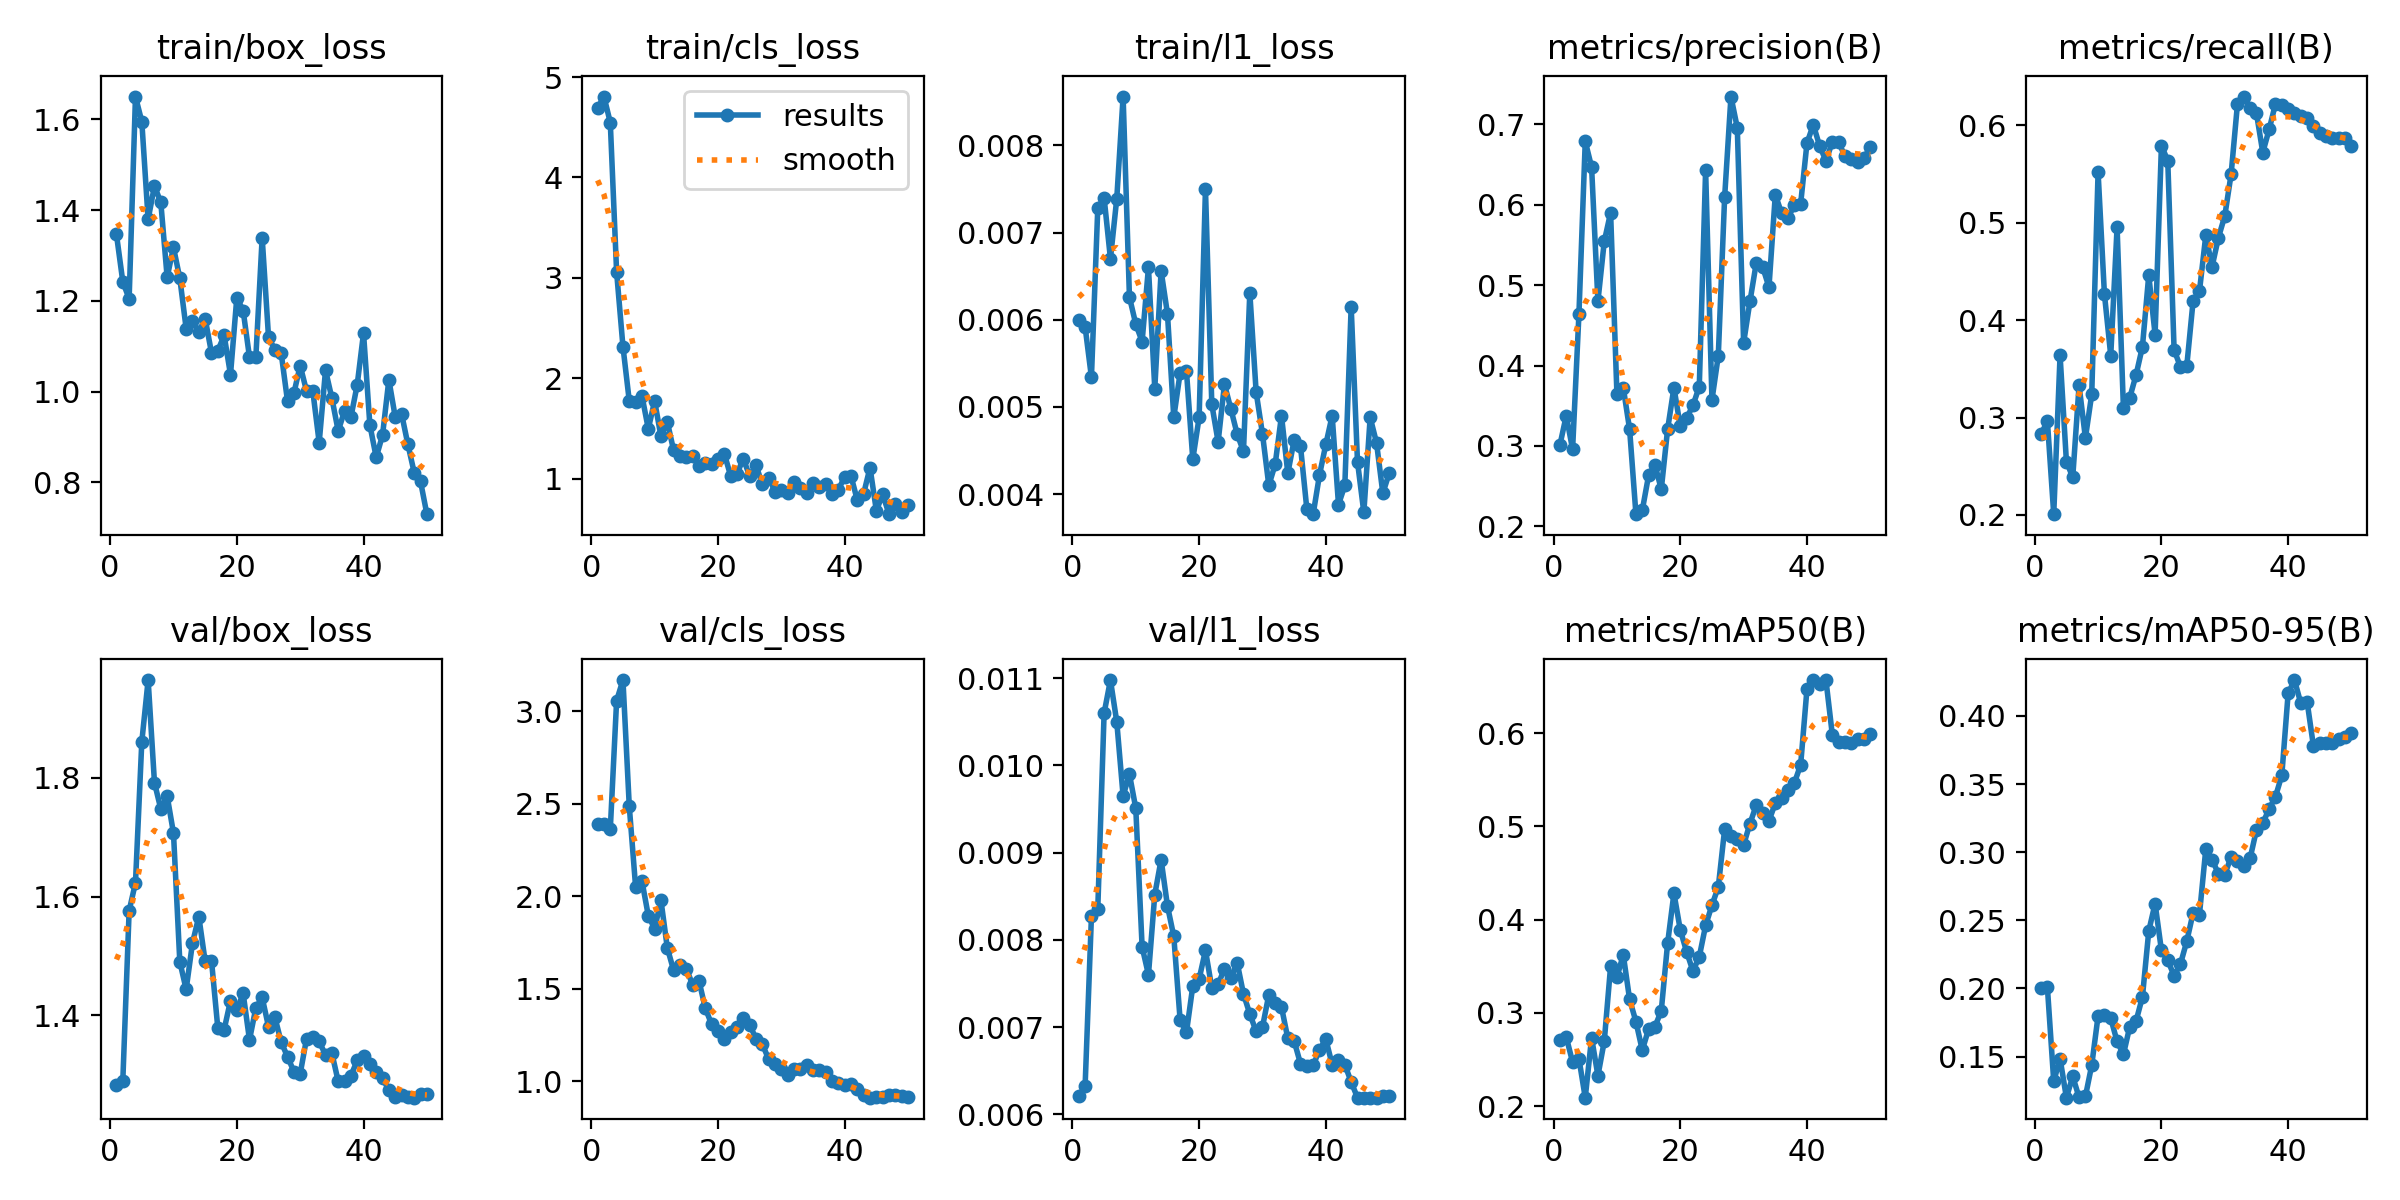

Data behind this chart, as committed beside it:
epoch, time, train/box_loss, train/cls_loss, train/l1_loss, metrics/precision(B), metrics/recall(B), metrics/mAP50(B), metrics/mAP50-95(B), val/box_loss, val/cls_loss, val/l1_loss, lr/pg0, lr/pg1, lr/pg2
1, 6.063, 1.346, 4.69, 0.006, 0.3012, 0.2832, 0.271, 0.2, 1.283, 2.391, 0.00621, 0.0002083, 0.0002083, 0.0002083
2, 7.469, 1.242, 4.806, 0.00592, 0.3377, 0.296, 0.274, 0.2008, 1.289, 2.389, 0.00632, 0.0006126, 0.0006126, 0.0006126
3, 9.086, 1.204, 4.547, 0.00534, 0.2958, 0.2008, 0.2471, 0.1319, 1.576, 2.361, 0.00827, 0.001, 0.001, 0.001
4, 10.89, 1.65, 3.058, 0.00728, 0.4636, 0.3638, 0.2509, 0.1485, 1.623, 3.058, 0.00835, 0.001176, 0.001176, 0.001176
5, 12.14, 1.595, 2.315, 0.0074, 0.6788, 0.2548, 0.2089, 0.1199, 1.861, 3.169, 0.0106, 0.001151, 0.001151, 0.001151
6, 13.94, 1.38, 1.772, 0.0067, 0.6468, 0.2387, 0.2733, 0.1355, 1.965, 2.485, 0.01098, 0.001126, 0.001126, 0.001126
7, 16.07, 1.453, 1.759, 0.00739, 0.48, 0.3329, 0.2325, 0.1201, 1.792, 2.049, 0.0105, 0.001102, 0.001102, 0.001102
8, 17.77, 1.417, 1.824, 0.00856, 0.5543, 0.279, 0.2695, 0.1208, 1.748, 2.082, 0.00965, 0.001077, 0.001077, 0.001077
9, 19.06, 1.252, 1.496, 0.00626, 0.59, 0.3239, 0.3499, 0.1438, 1.77, 1.895, 0.0099, 0.001052, 0.001052, 0.001052
10, 20.28, 1.318, 1.773, 0.00595, 0.3647, 0.5518, 0.3382, 0.1798, 1.707, 1.824, 0.00951, 0.001027, 0.001027, 0.001027
11, 21.56, 1.25, 1.42, 0.00575, 0.3725, 0.4269, 0.3623, 0.1804, 1.49, 1.977, 0.00792, 0.001002, 0.001002, 0.001002
12, 22.77, 1.139, 1.566, 0.0066, 0.3209, 0.3636, 0.3144, 0.1782, 1.444, 1.721, 0.0076, 0.0009778, 0.0009778, 0.0009778
13, 24, 1.155, 1.28, 0.00521, 0.2152, 0.4953, 0.2906, 0.1612, 1.522, 1.598, 0.00852, 0.000953, 0.000953, 0.000953
14, 25.95, 1.132, 1.226, 0.00656, 0.22, 0.3097, 0.2599, 0.1516, 1.566, 1.627, 0.00892, 0.0009283, 0.0009283, 0.0009283
15, 28.46, 1.161, 1.215, 0.00607, 0.2635, 0.3203, 0.2826, 0.1719, 1.491, 1.607, 0.00839, 0.0009035, 0.0009035, 0.0009035
16, 29.87, 1.085, 1.222, 0.00488, 0.2768, 0.3438, 0.2851, 0.1762, 1.492, 1.522, 0.00804, 0.0008787, 0.0008787, 0.0008787
17, 31.11, 1.09, 1.126, 0.00539, 0.2461, 0.3726, 0.3021, 0.1938, 1.379, 1.542, 0.00708, 0.000854, 0.000854, 0.000854
18, 32.33, 1.124, 1.153, 0.00541, 0.3207, 0.4461, 0.3746, 0.2421, 1.376, 1.394, 0.00694, 0.0008293, 0.0008293, 0.0008293
19, 33.6, 1.037, 1.144, 0.0044, 0.3727, 0.3852, 0.4282, 0.2623, 1.425, 1.307, 0.00747, 0.0008045, 0.0008045, 0.0008045
20, 34.9, 1.207, 1.191, 0.00488, 0.3243, 0.5791, 0.3889, 0.228, 1.41, 1.269, 0.00755, 0.0007797, 0.0007797, 0.0007797
21, 36.16, 1.178, 1.249, 0.0075, 0.3347, 0.5637, 0.3655, 0.2206, 1.437, 1.228, 0.00788, 0.000755, 0.000755, 0.000755
22, 37.42, 1.076, 1.026, 0.00503, 0.3504, 0.3696, 0.3448, 0.2094, 1.359, 1.267, 0.00745, 0.0007302, 0.0007302, 0.0007302
23, 38.72, 1.075, 1.047, 0.0046, 0.3739, 0.3519, 0.3601, 0.2179, 1.413, 1.292, 0.00749, 0.0007055, 0.0007055, 0.0007055
24, 40.48, 1.339, 1.198, 0.00526, 0.6429, 0.3528, 0.3937, 0.2346, 1.43, 1.34, 0.00767, 0.0006808, 0.0006808, 0.0006808
25, 42.21, 1.121, 1.025, 0.00498, 0.3573, 0.4197, 0.4154, 0.2555, 1.381, 1.304, 0.00756, 0.000656, 0.000656, 0.000656
26, 43.52, 1.092, 1.132, 0.00469, 0.4121, 0.4295, 0.435, 0.2542, 1.398, 1.23, 0.00774, 0.0006312, 0.0006312, 0.0006312
27, 44.74, 1.085, 0.9443, 0.00449, 0.6091, 0.4869, 0.4967, 0.3021, 1.355, 1.199, 0.00738, 0.0006065, 0.0006065, 0.0006065
28, 46.05, 0.9792, 1.01, 0.00631, 0.7344, 0.455, 0.4898, 0.2946, 1.331, 1.118, 0.00715, 0.0005818, 0.0005818, 0.0005818
29, 47.28, 0.9961, 0.8701, 0.00517, 0.6956, 0.4848, 0.4859, 0.2841, 1.306, 1.091, 0.00695, 0.000557, 0.000557, 0.000557
30, 48.6, 1.057, 0.8888, 0.00469, 0.4283, 0.5069, 0.4803, 0.2834, 1.302, 1.067, 0.007, 0.0005322, 0.0005322, 0.0005322
31, 49.88, 1.002, 0.8597, 0.0041, 0.4798, 0.5498, 0.503, 0.2967, 1.361, 1.031, 0.00737, 0.0005075, 0.0005075, 0.0005075
32, 51.1, 1.001, 0.9664, 0.00434, 0.5278, 0.6216, 0.5229, 0.2933, 1.363, 1.064, 0.00728, 0.0004827, 0.0004827, 0.0004827
33, 52.36, 0.8877, 0.9031, 0.0049, 0.5227, 0.6295, 0.5141, 0.2901, 1.356, 1.068, 0.00723, 0.000458, 0.000458, 0.000458
34, 54.16, 1.047, 0.8584, 0.00424, 0.4974, 0.6177, 0.5061, 0.2956, 1.333, 1.089, 0.00687, 0.0004332, 0.0004332, 0.0004332
35, 55.98, 0.9859, 0.9592, 0.00462, 0.6124, 0.6124, 0.5248, 0.3163, 1.337, 1.062, 0.00684, 0.0004085, 0.0004085, 0.0004085
36, 57.55, 0.9133, 0.9128, 0.00455, 0.5893, 0.572, 0.5305, 0.3214, 1.289, 1.059, 0.00658, 0.0003837, 0.0003837, 0.0003837
37, 58.8, 0.9569, 0.9431, 0.00383, 0.5834, 0.5957, 0.5386, 0.3317, 1.29, 1.047, 0.00655, 0.000359, 0.000359, 0.000359
38, 60.1, 0.9431, 0.8424, 0.00377, 0.5994, 0.622, 0.5464, 0.3407, 1.298, 0.9987, 0.00656, 0.0003343, 0.0003343, 0.0003343
39, 61.38, 1.015, 0.8911, 0.00422, 0.6011, 0.6209, 0.5659, 0.3564, 1.324, 0.9903, 0.00674, 0.0003095, 0.0003095, 0.0003095
40, 62.83, 1.129, 1.016, 0.00457, 0.6765, 0.6166, 0.6475, 0.4165, 1.332, 0.9777, 0.00686, 0.0002848, 0.0002848, 0.0002848
41, 65.44, 0.9266, 1.026, 0.0049, 0.6994, 0.6124, 0.657, 0.4263, 1.319, 0.9835, 0.00657, 0.00026, 0.00026, 0.00026
42, 68.24, 0.8552, 0.7834, 0.00388, 0.6729, 0.6098, 0.6528, 0.4093, 1.304, 0.956, 0.00662, 0.0002352, 0.0002352, 0.0002352
43, 69.99, 0.904, 0.8514, 0.0041, 0.6546, 0.6071, 0.6566, 0.4103, 1.294, 0.9232, 0.00657, 0.0002105, 0.0002105, 0.0002105
44, 71.26, 1.026, 1.11, 0.00615, 0.678, 0.5996, 0.5983, 0.3777, 1.274, 0.91, 0.00637, 0.0001857, 0.0001857, 0.0001857
45, 72.48, 0.9444, 0.6807, 0.00437, 0.6773, 0.5917, 0.5908, 0.3803, 1.262, 0.912, 0.00619, 0.000161, 0.000161, 0.000161
46, 73.67, 0.9515, 0.8434, 0.00379, 0.6604, 0.5886, 0.5902, 0.3802, 1.266, 0.9155, 0.00619, 0.0001363, 0.0001363, 0.0001363
47, 74.9, 0.8838, 0.6458, 0.00488, 0.6572, 0.5874, 0.5898, 0.3801, 1.263, 0.922, 0.00619, 0.0001115, 0.0001115, 0.0001115
48, 76.11, 0.8215, 0.7512, 0.00459, 0.6534, 0.5869, 0.5939, 0.383, 1.262, 0.9264, 0.00619, 8.675e-05, 8.675e-05, 8.675e-05
49, 77.34, 0.802, 0.6644, 0.00401, 0.6584, 0.5865, 0.5933, 0.3843, 1.268, 0.9188, 0.00621, 6.2e-05, 6.2e-05, 6.2e-05
50, 78.56, 0.7299, 0.7371, 0.00424, 0.6711, 0.5786, 0.5989, 0.3876, 1.268, 0.9114, 0.00621, 3.725e-05, 3.725e-05, 3.725e-05
